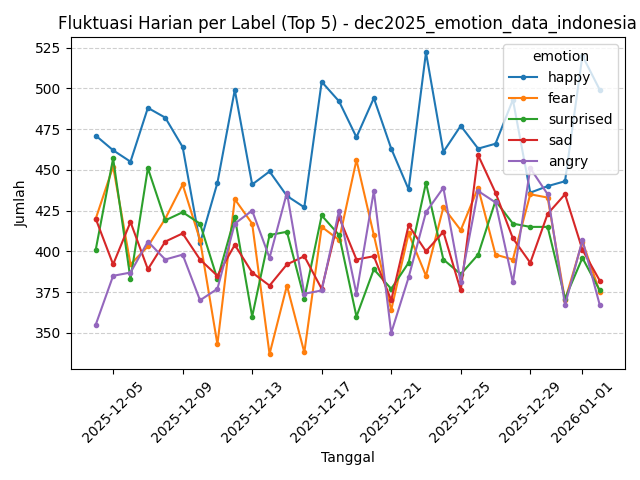

The table this chart was drawn from, first rows:
timestamp, angry, fear, happy, sad, surprised
2025-12-04, 355, 420, 471, 420, 401
2025-12-05, 385, 452, 462, 392, 457
2025-12-06, 387, 392, 455, 418, 383
2025-12-07, 406, 403, 488, 389, 451
2025-12-08, 395, 420, 482, 406, 419
2025-12-09, 398, 441, 464, 411, 424
2025-12-10, 370, 407, 405, 395, 417
2025-12-11, 377, 343, 442, 385, 383
2025-12-12, 417, 432, 499, 404, 421
2025-12-13, 425, 417, 441, 387, 360
2025-12-14, 396, 337, 449, 379, 410
2025-12-15, 436, 379, 434, 392, 412
2025-12-16, 374, 338, 427, 397, 371
2025-12-17, 376, 415, 504, 377, 422
2025-12-18, 425, 407, 492, 421, 410
2025-12-19, 374, 456, 470, 395, 360
2025-12-20, 437, 410, 494, 397, 389
2025-12-21, 350, 364, 463, 370, 377
2025-12-22, 384, 411, 438, 416, 393
2025-12-23, 424, 385, 522, 400, 442
2025-12-24, 439, 427, 461, 412, 395
2025-12-25, 381, 413, 477, 376, 386
2025-12-26, 437, 439, 463, 459, 398
2025-12-27, 430, 398, 466, 436, 431
2025-12-28, 381, 395, 493, 408, 417
2025-12-29, 451, 435, 436, 393, 415
2025-12-30, 435, 433, 440, 423, 415
2025-12-31, 367, 370, 443, 435, 371
2026-01-01, 407, 406, 520, 401, 396
2026-01-02, 367, 375, 499, 382, 376
